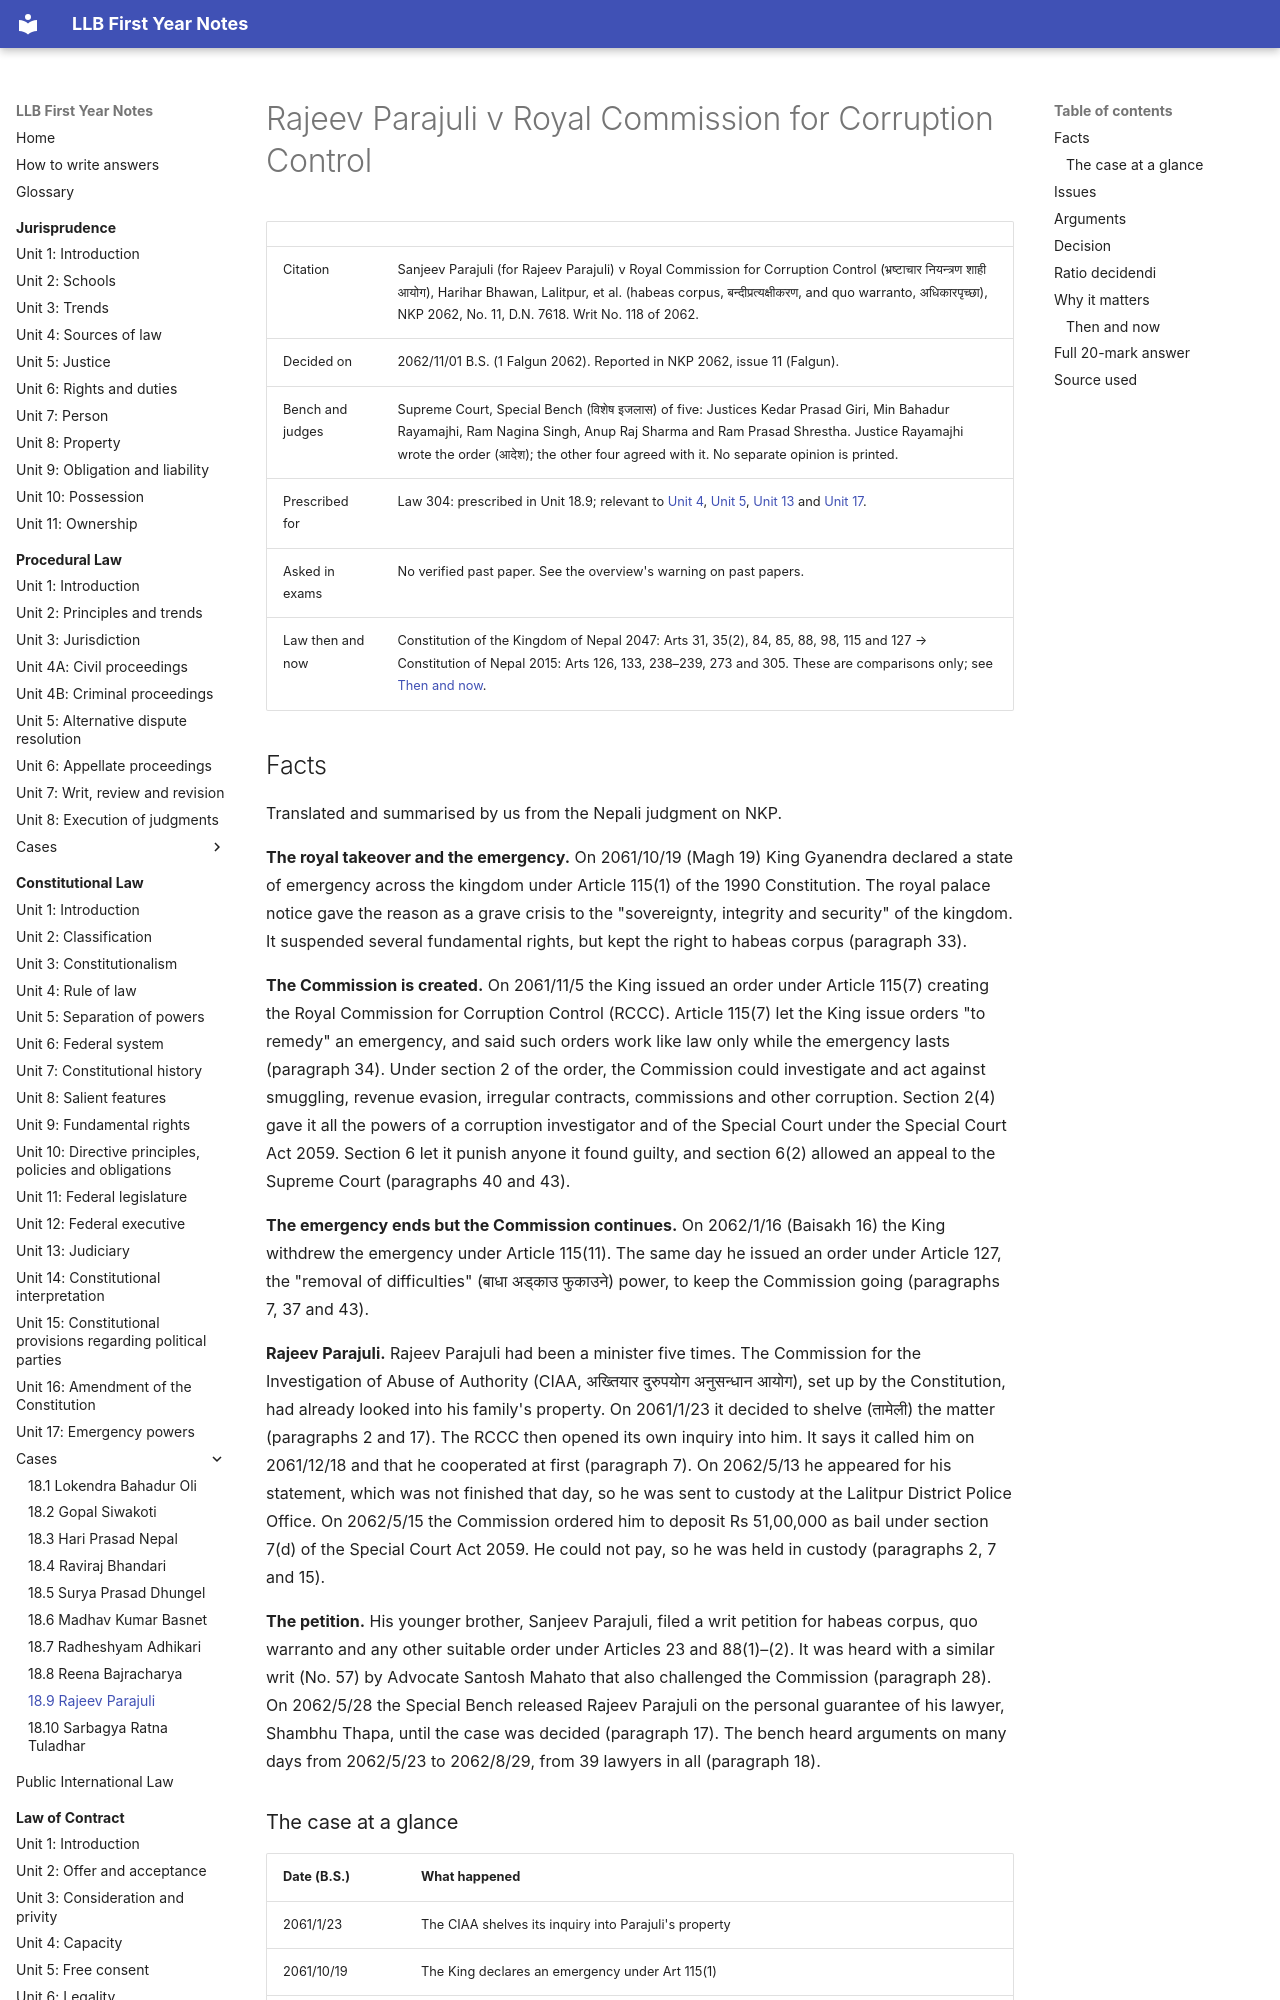

repository: amritghimire/llbnotes · page: constitutional-law/cases/18-9-rajeev-parajuli/index.html · generator: mkdocs

# Rajeev Parajuli v Royal Commission for Corruption Control

| | |
|---|---|
| Citation | Sanjeev Parajuli (for Rajeev Parajuli) v Royal Commission for Corruption Control (भ्रष्टाचार नियन्त्रण शाही आयोग), Harihar Bhawan, Lalitpur, et al. (habeas corpus, बन्दीप्रत्यक्षीकरण, and quo warranto, अधिकारपृच्छा), NKP 2062, No. 11, D.N. 7618. Writ No. 118 of 2062. |
| Decided on | 2062/11/01 B.S. (1 Falgun 2062). Reported in NKP 2062, issue 11 (Falgun). |
| Bench and judges | Supreme Court, Special Bench (विशेष इजलास) of five: Justices Kedar Prasad Giri, Min Bahadur Rayamajhi, Ram Nagina Singh, Anup Raj Sharma and Ram Prasad Shrestha. Justice Rayamajhi wrote the order (आदेश); the other four agreed with it. No separate opinion is printed. |
| Prescribed for | Law 304: prescribed in Unit 18.9; relevant to [Unit 4](../unit-04-rule-of-law.md), [Unit 5](../unit-05-separation-of-powers.md), [Unit 13](../unit-13-judiciary.md) and [Unit 17](../unit-17-emergency-powers.md). |
| Asked in exams | No verified past paper. See the overview's warning on past papers. |
| Law then and now | Constitution of the Kingdom of Nepal 2047: Arts 31, 35(2), 84, 85, 88, 98, 115 and 127 → Constitution of Nepal 2015: Arts 126, 133, 238–239, 273 and 305. These are comparisons only; see [Then and now](#then-and-now). |

## Facts

Translated and summarised by us from the Nepali judgment on NKP.

**The royal takeover and the emergency.** On 2061/10/19 (Magh 19) King Gyanendra declared a state of emergency across the kingdom under Article 115(1) of the 1990 Constitution. The royal palace notice gave the reason as a grave crisis to the "sovereignty, integrity and security" of the kingdom. It suspended several fundamental rights, but kept the right to habeas corpus (paragraph 33).

**The Commission is created.** On 2061/11/5 the King issued an order under Article 115(7) creating the Royal Commission for Corruption Control (RCCC). Article 115(7) let the King issue orders "to remedy" an emergency, and said such orders work like law only while the emergency lasts (paragraph 34). Under section 2 of the order, the Commission could investigate and act against smuggling, revenue evasion, irregular contracts, commissions and other corruption. Section 2(4) gave it all the powers of a corruption investigator and of the Special Court under the Special Court Act 2059. Section 6 let it punish anyone it found guilty, and section 6(2) allowed an appeal to the Supreme Court (paragraphs 40 and 43).

**The emergency ends but the Commission continues.** On 2062/1/16 (Baisakh 16) the King withdrew the emergency under Article 115(11). The same day he issued an order under Article 127, the "removal of difficulties" (बाधा अड्काउ फुकाउने) power, to keep the Commission going (paragraphs 7, 37 and 43).

**Rajeev Parajuli.** Rajeev Parajuli had been a minister five times. The Commission for the Investigation of Abuse of Authority (CIAA, अख्तियार दुरुपयोग अनुसन्धान आयोग), set up by the Constitution, had already looked into his family's property. On 2061/1/23 it decided to shelve (तामेली) the matter (paragraphs 2 and 17). The RCCC then opened its own inquiry into him. It says it called him on 2061/12/18 and that he cooperated at first (paragraph 7). On 2062/5/13 he appeared for his statement, which was not finished that day, so he was sent to custody at the Lalitpur District Police Office. On 2062/5/15 the Commission ordered him to deposit Rs 51,00,000 as bail under section 7(d) of the Special Court Act 2059. He could not pay, so he was held in custody (paragraphs 2, 7 and 15).

**The petition.** His younger brother, Sanjeev Parajuli, filed a writ petition for habeas corpus, quo warranto and any other suitable order under Articles 23 and 88(1)–(2). It was heard with a similar writ (No. 57) by Advocate Santosh Mahato that also challenged the Commission (paragraph 28). On 2062/5/28 the Special Bench released Rajeev Parajuli on the personal guarantee of his lawyer, Shambhu Thapa, until the case was decided (paragraph 17). The bench heard arguments on many days from 2062/5/23 to 2062/8/29, from 39 lawyers in all (paragraph 18).

### The case at a glance

| Date (B.S.) | What happened |
|---|---|
| 2061/1/23 | The CIAA shelves its inquiry into Parajuli's property |
| 2061/10/19 | The King declares an emergency under Art 115(1) |
| 2061/11/5 | The King creates the RCCC by an order under Art 115(7) |
| 2061/12/18 | The RCCC calls Parajuli to appear |
| 2062/1/16 | The emergency is withdrawn; an Art 127 order keeps the RCCC going |
| 2062/5/13–15 | Parajuli is held in custody; bail of Rs 51 lakh is set and not paid |
| 2062/5/28 | The Supreme Court releases him on his lawyer's guarantee pending decision |
| 2062/11/01 | The Special Bench declares the Art 127 order void and issues habeas corpus |
